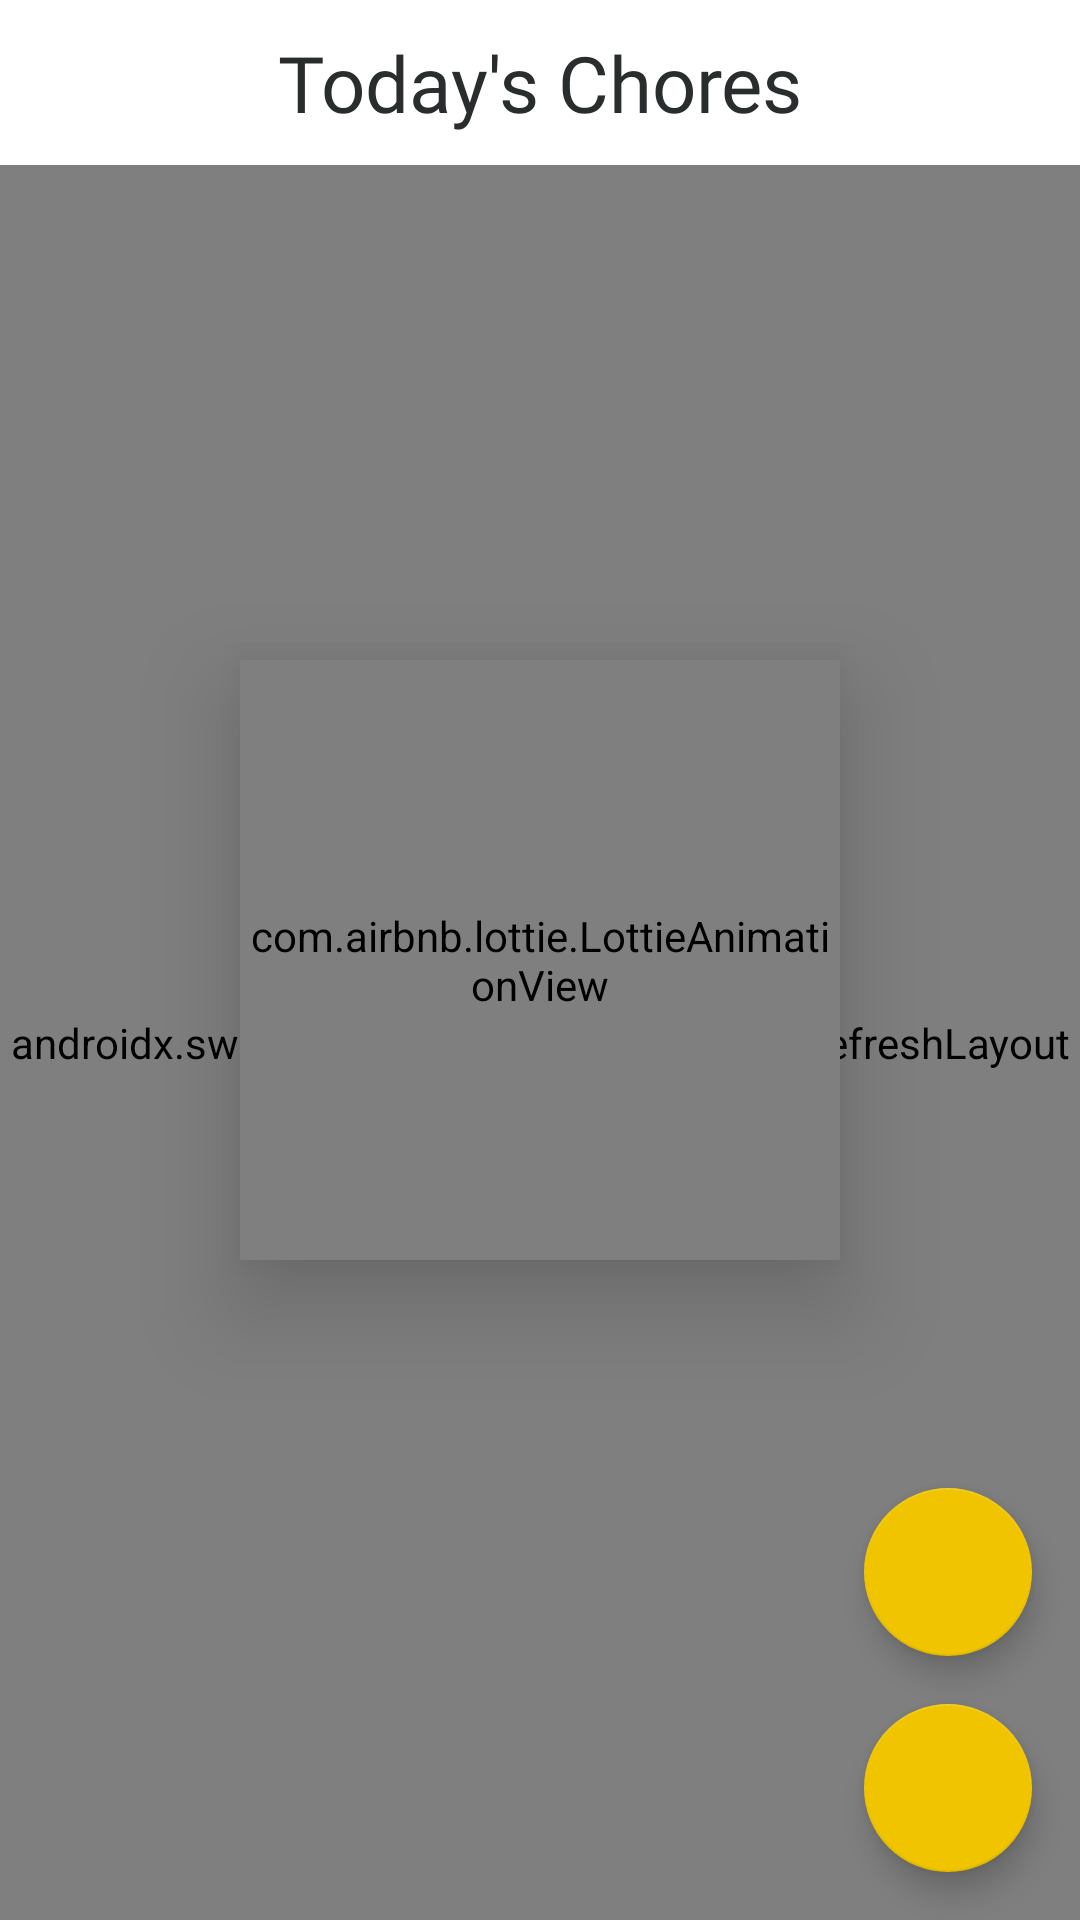

The Android layout XML behind this screen, and the referenced resources:
<!-- AndroidManifest.xml: application theme Theme.Roomies -->
<!-- res/layout/fragment_chore.xml -->
<?xml version="1.0" encoding="utf-8"?>
<FrameLayout xmlns:android="http://schemas.android.com/apk/res/android"
    xmlns:app="http://schemas.android.com/apk/res-auto"
    xmlns:tools="http://schemas.android.com/tools"
    android:layout_width="match_parent"
    android:layout_height="match_parent"
    tools:context=".ChoreFragment">

    <androidx.constraintlayout.widget.ConstraintLayout
        android:id="@+id/choreListLayout"
        android:layout_width="match_parent"
        android:layout_height="match_parent">

        <com.airbnb.lottie.LottieAnimationView
            android:id="@+id/checkAnimation"
            android:layout_width="200dp"
            android:layout_height="200dp"
            android:elevation="20dp"
            app:layout_constraintBottom_toBottomOf="parent"
            app:layout_constraintEnd_toEndOf="parent"
            app:layout_constraintHorizontal_bias="0.5"
            app:layout_constraintStart_toStartOf="parent"
            app:layout_constraintTop_toTopOf="parent"
            app:layout_constraintVertical_bias="0.5"
            app:lottie_autoPlay="true"
            app:lottie_fileName="completed.json"
            app:lottie_loop="false"
            app:lottie_speed="1.25" />

        <com.google.android.material.floatingactionbutton.FloatingActionButton
            android:id="@+id/btnAdd"
            android:layout_width="wrap_content"
            android:layout_height="wrap_content"
            android:layout_gravity="right"
            android:layout_margin="16dp"
            android:contentDescription="Add Chore"
            app:layout_constraintBottom_toTopOf="@+id/btnToCalendar"
            app:layout_constraintEnd_toEndOf="parent"
            app:srcCompat="@drawable/add" />

        <com.google.android.material.floatingactionbutton.FloatingActionButton
            android:id="@+id/btnToCalendar"
            android:layout_width="wrap_content"
            android:layout_height="wrap_content"
            android:layout_gravity="bottom|right"
            android:layout_margin="16dp"
            android:layout_marginBottom="16dp"
            android:contentDescription="To Calendar"
            app:layout_constraintBottom_toBottomOf="parent"
            app:layout_constraintEnd_toEndOf="parent"
            app:srcCompat="@drawable/calendar" />

        <TextView
            android:id="@+id/tvChoreTitle"
            android:layout_width="wrap_content"
            android:layout_height="wrap_content"
            android:layout_marginTop="10dp"
            android:text="Today's Chores"
            android:textColor="@color/black"
            android:fontFamily="@font/proxima_nova_bold"
            android:textSize="26sp"
            app:layout_constraintEnd_toEndOf="parent"
            app:layout_constraintHorizontal_bias="0.5"
            app:layout_constraintStart_toStartOf="parent"
            app:layout_constraintTop_toTopOf="parent" />

        <androidx.swiperefreshlayout.widget.SwipeRefreshLayout
            android:id="@+id/choreSwipeContainer"
            android:layout_width="match_parent"
            android:layout_height="0dp"
            android:layout_marginTop="10dp"
            app:layout_constraintBottom_toTopOf="@+id/rvDone"
            app:layout_constraintStart_toStartOf="parent"
            app:layout_constraintTop_toBottomOf="@+id/tvChoreTitle">

            <androidx.recyclerview.widget.RecyclerView
                android:id="@+id/rvChores"
                android:layout_width="match_parent"
                android:layout_height="0dp"
                app:layout_constraintBottom_toTopOf="@+id/rvDone"
                app:layout_constraintEnd_toEndOf="parent"
                app:layout_constraintHorizontal_bias="0.0"
                app:layout_constraintStart_toStartOf="parent"
                app:layout_constraintTop_toBottomOf="@+id/tvChoreTitle"
                app:layout_constraintVertical_bias="0.0" />
        </androidx.swiperefreshlayout.widget.SwipeRefreshLayout>

        <androidx.recyclerview.widget.RecyclerView
            android:id="@+id/rvDone"
            android:layout_width="match_parent"
            android:layout_height="wrap_content"
            android:maxHeight="100dp"
            app:layout_constraintBottom_toBottomOf="parent"
            app:layout_constraintEnd_toEndOf="parent"
            app:layout_constraintStart_toStartOf="parent" />


    </androidx.constraintlayout.widget.ConstraintLayout>

</FrameLayout>
<!-- resources referenced by this layout -->
<resources>
  <color name="black">#292d2e</color>
  <style name="Theme.Roomies" parent="Theme.MaterialComponents.DayNight.NoActionBar">
          
          <item name="colorPrimary">@color/turquoise</item>
          <item name="colorPrimaryVariant">@color/turquoise</item>
          <item name="colorOnPrimary">@color/white</item>
          
          <item name="colorSecondary">@color/yellow</item>
          <item name="colorSecondaryVariant">@color/yellow</item>
          <item name="colorOnSecondary">@color/black</item>
          
          <item name="android:statusBarColor" tools:targetApi="l">?attr/colorPrimaryVariant</item>
          
          <item name="textAppearanceLabelLarge">@style/TextAppearance.Material3.LabelLarge</item>
      </style>
  <color name="turquoise">#6fbcb6</color>
  <color name="white">#FFFFFFFF</color>
  <color name="yellow">#f1c400</color>
</resources>
